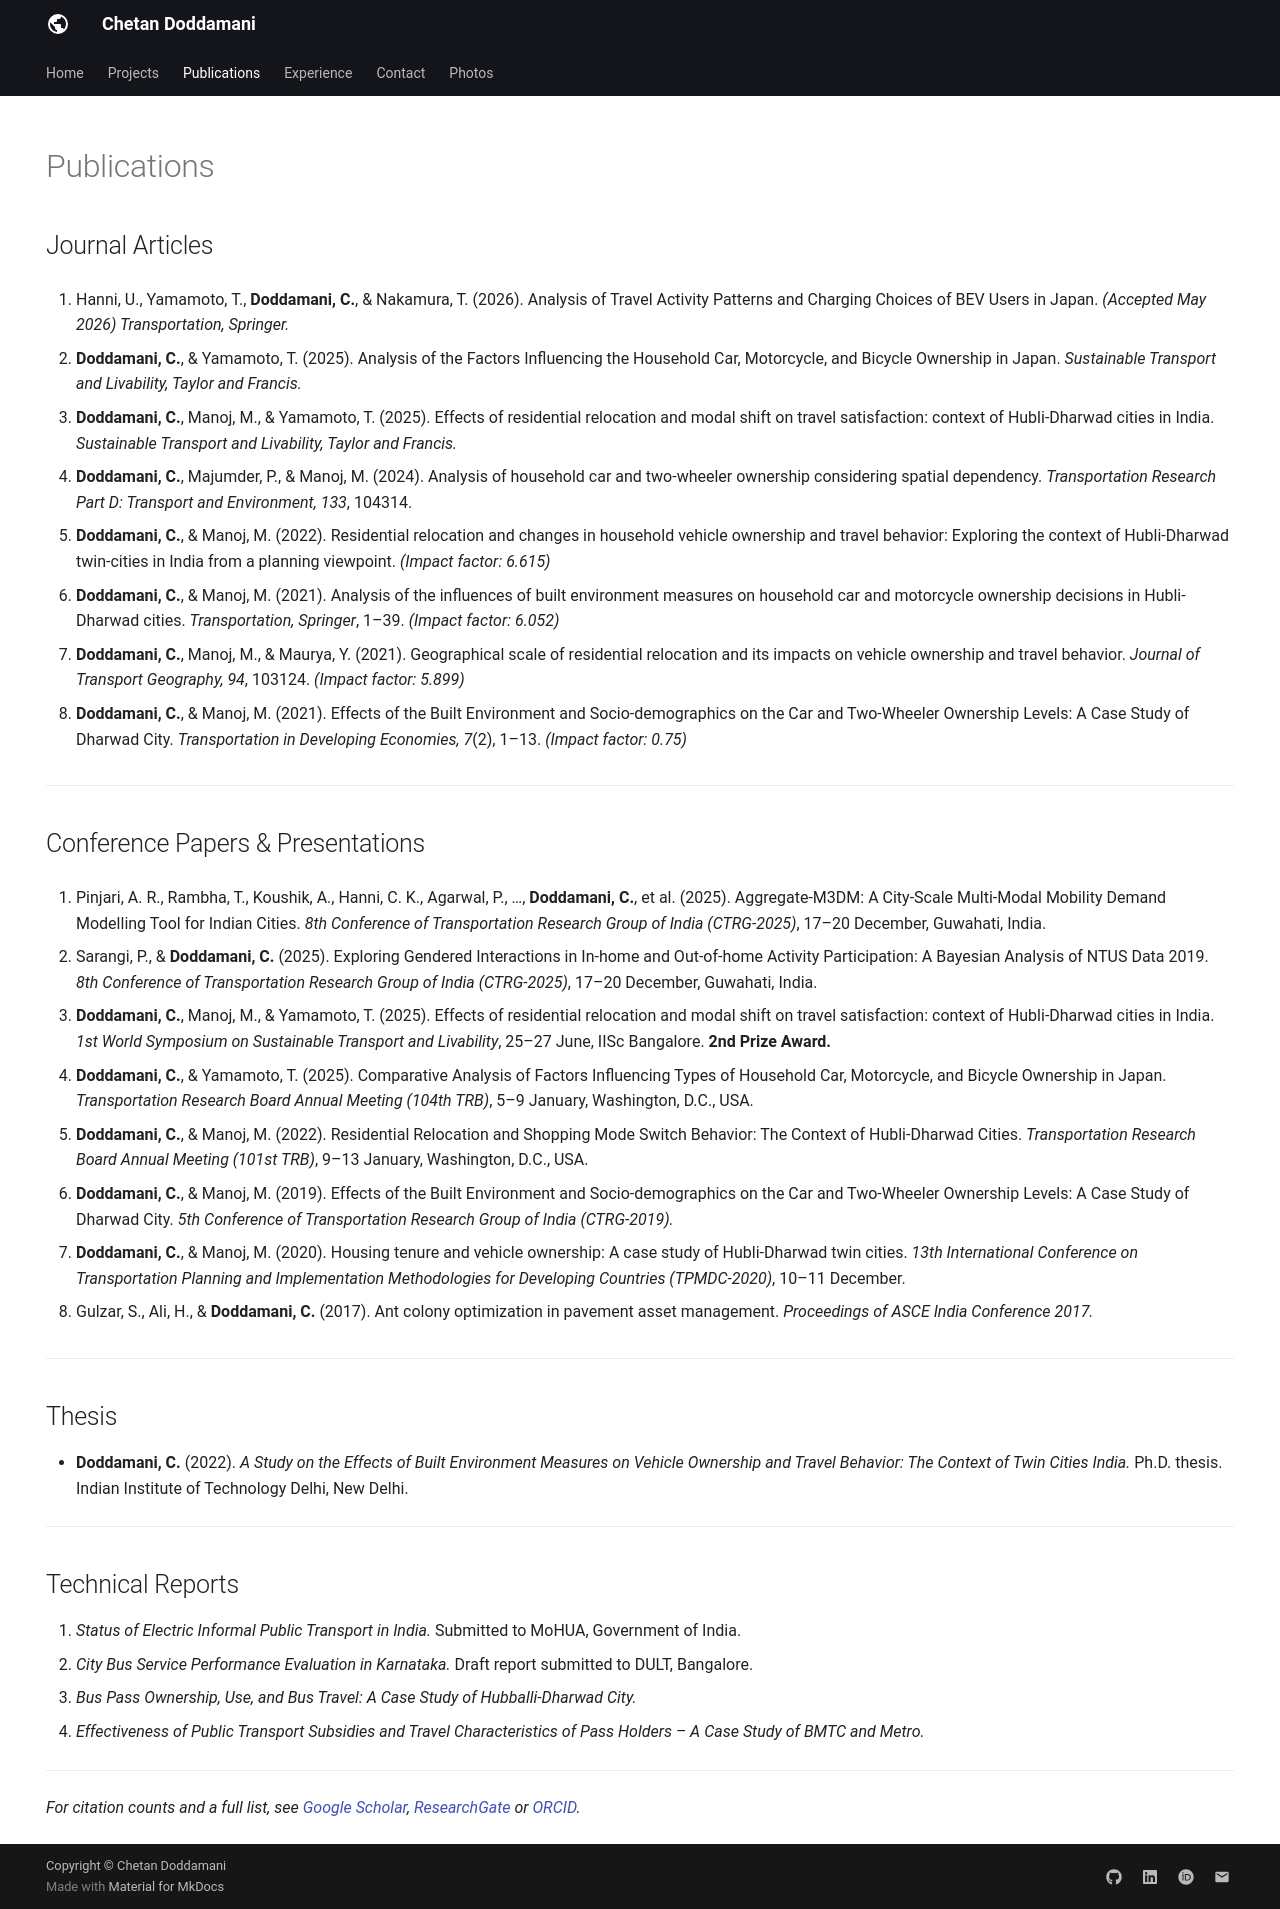

repository: chetandoddamani/chetandoddamani.github.io · page: publications/index.html · generator: mkdocs

---
hide:
  - toc
  - navigation
---

# Publications

## Journal Articles

1. Hanni, U., Yamamoto, T., **Doddamani, C.**, & Nakamura, T. (2026). Analysis of Travel Activity Patterns and Charging Choices of BEV Users in Japan. *(Accepted May 2026) Transportation, Springer.*

2. **Doddamani, C.**, & Yamamoto, T. (2025). Analysis of the Factors Influencing the Household Car, Motorcycle, and Bicycle Ownership in Japan. *Sustainable Transport and Livability, Taylor and Francis.*

3. **Doddamani, C.**, Manoj, M., & Yamamoto, T. (2025). Effects of residential relocation and modal shift on travel satisfaction: context of Hubli-Dharwad cities in India. *Sustainable Transport and Livability, Taylor and Francis.*

4. **Doddamani, C.**, Majumder, P., & Manoj, M. (2024). Analysis of household car and two-wheeler ownership considering spatial dependency. *Transportation Research Part D: Transport and Environment, 133*, 104314.

5. **Doddamani, C.**, & Manoj, M. (2022). Residential relocation and changes in household vehicle ownership and travel behavior: Exploring the context of Hubli-Dharwad twin-cities in India from a planning viewpoint. *(Impact factor: 6.615)*

6. **Doddamani, C.**, & Manoj, M. (2021). Analysis of the influences of built environment measures on household car and motorcycle ownership decisions in Hubli-Dharwad cities. *Transportation, Springer*, 1–39. *(Impact factor: 6.052)*

7. **Doddamani, C.**, Manoj, M., & Maurya, Y. (2021). Geographical scale of residential relocation and its impacts on vehicle ownership and travel behavior. *Journal of Transport Geography, 94*, 103124. *(Impact factor: 5.899)*

8. **Doddamani, C.**, & Manoj, M. (2021). Effects of the Built Environment and Socio-demographics on the Car and Two-Wheeler Ownership Levels: A Case Study of Dharwad City. *Transportation in Developing Economies, 7*(2), 1–13. *(Impact factor: 0.75)*

---

## Conference Papers & Presentations

1. Pinjari, A. R., Rambha, T., Koushik, A., Hanni, C. K., Agarwal, P., …, **Doddamani, C.**, et al. (2025). Aggregate-M3DM: A City-Scale Multi-Modal Mobility Demand Modelling Tool for Indian Cities. *8th Conference of Transportation Research Group of India (CTRG-2025)*, 17–20 December, Guwahati, India.

2. Sarangi, P., & **Doddamani, C.** (2025). Exploring Gendered Interactions in In-home and Out-of-home Activity Participation: A Bayesian Analysis of NTUS Data 2019. *8th Conference of Transportation Research Group of India (CTRG-2025)*, 17–20 December, Guwahati, India.

3. **Doddamani, C.**, Manoj, M., & Yamamoto, T. (2025). Effects of residential relocation and modal shift on travel satisfaction: context of Hubli-Dharwad cities in India. *1st World Symposium on Sustainable Transport and Livability*, 25–27 June, IISc Bangalore. **2nd Prize Award.**

4. **Doddamani, C.**, & Yamamoto, T. (2025). Comparative Analysis of Factors Influencing Types of Household Car, Motorcycle, and Bicycle Ownership in Japan. *Transportation Research Board Annual Meeting (104th TRB)*, 5–9 January, Washington, D.C., USA.

5. **Doddamani, C.**, & Manoj, M. (2022). Residential Relocation and Shopping Mode Switch Behavior: The Context of Hubli-Dharwad Cities. *Transportation Research Board Annual Meeting (101st TRB)*, 9–13 January, Washington, D.C., USA.

6. **Doddamani, C.**, & Manoj, M. (2019). Effects of the Built Environment and Socio-demographics on the Car and Two-Wheeler Ownership Levels: A Case Study of Dharwad City. *5th Conference of Transportation Research Group of India (CTRG-2019).*

7. **Doddamani, C.**, & Manoj, M. (2020). Housing tenure and vehicle ownership: A case study of Hubli-Dharwad twin cities. *13th International Conference on Transportation Planning and Implementation Methodologies for Developing Countries (TPMDC-2020)*, 10–11 December.

8. Gulzar, S., Ali, H., & **Doddamani, C.** (2017). Ant colony optimization in pavement asset management. *Proceedings of ASCE India Conference 2017.*

---

## Thesis

- **Doddamani, C.** (2022). *A Study on the Effects of Built Environment Measures on Vehicle Ownership and Travel Behavior: The Context of Twin Cities India.* Ph.D. thesis. Indian Institute of Technology Delhi, New Delhi.

---

## Technical Reports

1. *Status of Electric Informal Public Transport in India.* Submitted to MoHUA, Government of India.
2. *City Bus Service Performance Evaluation in Karnataka.* Draft report submitted to DULT, Bangalore.
3. *Bus Pass Ownership, Use, and Bus Travel: A Case Study of Hubballi-Dharwad City.*
4. *Effectiveness of Public Transport Subsidies and Travel Characteristics of Pass Holders – A Case Study of BMTC and Metro.*

---

*For citation counts and a full list, see [Google Scholar](https://scholar.google.co.in/citations?user=lHYaddMAAAAJ&hl=en), [ResearchGate](https://www.researchgate.net/profile/Chetan-Doddamani) or [ORCID](https://orcid.org/0000-0002-0668-2036).*
